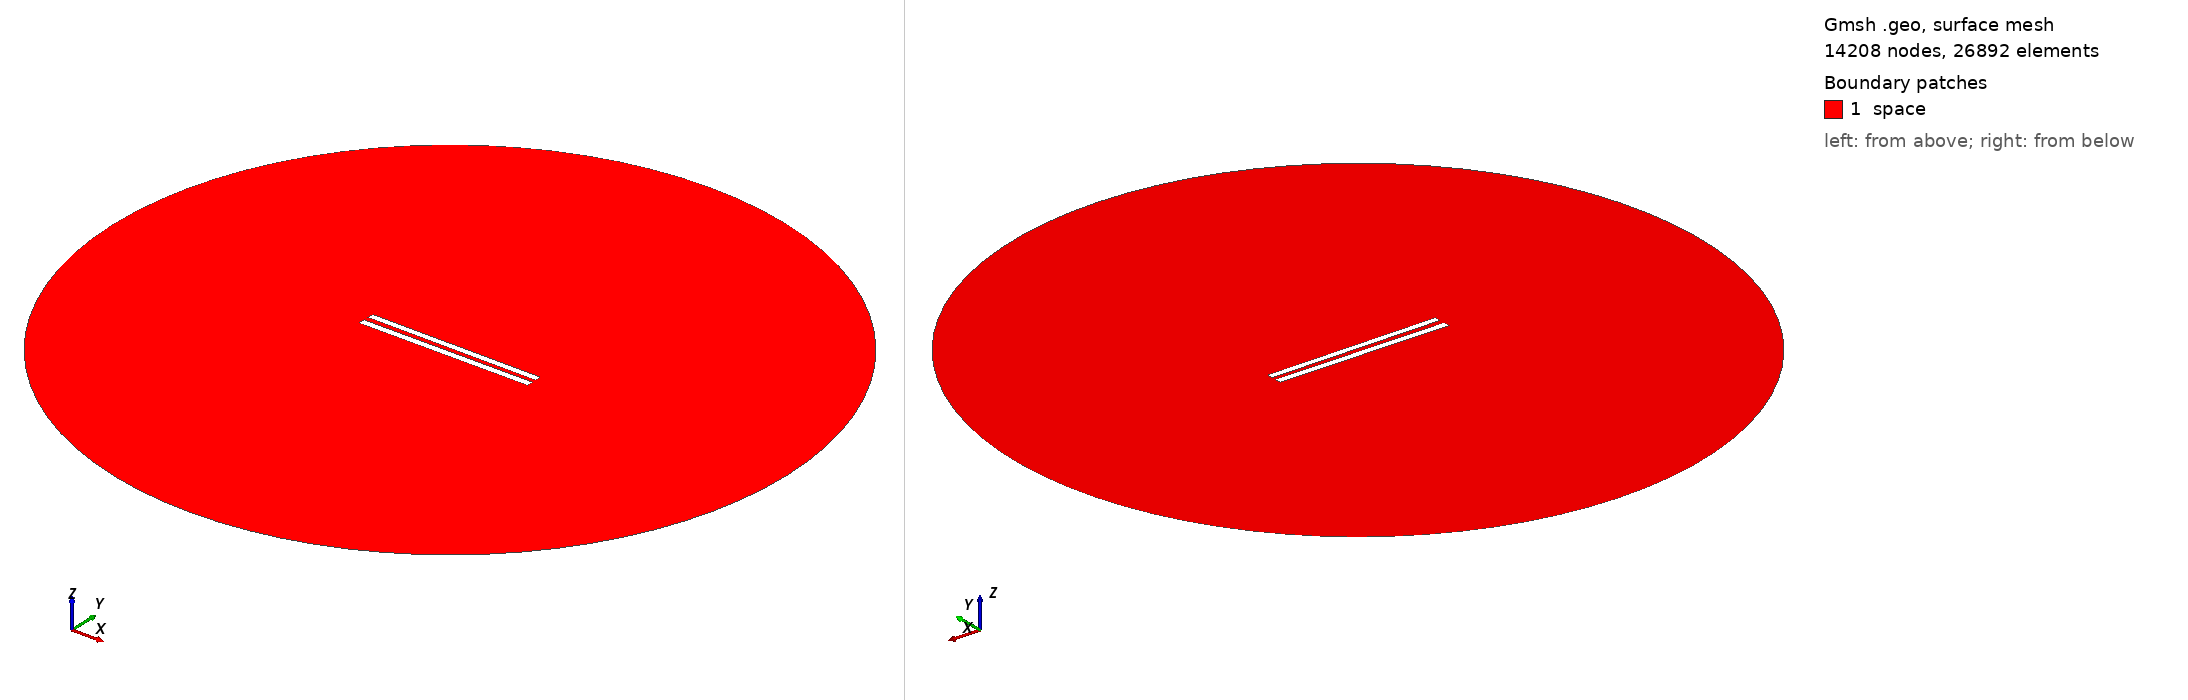

Gmsh geometry script, surface-meshed: 14208 nodes, 26892 surface elements. Boundary patches (legend numbers): 1 space. Left view from above one corner, right view from below the opposite corner. Legend entries are the model's physical surfaces. The drawing asked Gmsh for element sizes between 1% and 20% of the model's largest extent; the script's own settings can give other sizes.

=== 97.geo (drawn) ===
// Set the geometry kernel
SetFactory("OpenCASCADE");

//---------------------------------------
// Rectangles
//---------------------------------------

// Rectangle 1 (top)
Point(1) = {-49.9, 1.35, 0, 1.0};
Point(2) = {49.9, 1.35, 0, 1.0};
Point(3) = {49.9, 5.15, 0, 1.0};
Point(4) = {-49.9, 5.15, 0, 1.0};

Line(1) = {1, 2};
Line(2) = {2, 3};
Line(3) = {3, 4};
Line(4) = {4, 1};

Line Loop(1) = {1, 2, 3, 4};
Plane Surface(1) = {1};

Rotate { {0, 0, 1}, {0,  1.25,  0}, -0.006 } {
  Surface{1};
}

// Rectangle 2 (bottom)
Point(5) = {-50,-1.25, 0, 1.0};
Point(6) = { 50,-1.25, 0, 1.0};
Point(7) = { 50,-5.25, 0, 1.0};
Point(8) = {-50,-5.25, 0, 1.0};

Line(5) = {5, 6};
Line(6) = {6, 7};
Line(7) = {7, 8};
Line(8) = {8, 5};

Line Loop(2) = {5, 6, 7, 8};
Plane Surface(2) = {2}; 


//---------------------------------------
// Circle
//---------------------------------------

// Define points
Point(9) = {0, 0, 0};        // Center
Point(10) = {200, 0, 0};     // Start point
Point(11) = {0, 200, 0};     // 90 degrees
Point(12) = {-200, 0, 0};    // 180 degrees
Point(13) = {0, -200, 0};    // 270 degrees

// Define circle arcs (each needs start, center, end)
Circle(9) = {10, 9, 11};
Circle(10) = {11, 9, 12};
Circle(11) = {12, 9, 13};
Circle(12) = {13, 9, 10};

// Define curve loop and surface if needed
Curve Loop(3) = {9, 10, 11, 12};
Surface(3) = {3};

// Subtract Rectangles from Circle
BooleanDifference{ Surface{3}; Delete; }{ Surface{1}; Surface{2}; Delete; }

//---------------------------------------
// Transfinite Lines and Surface
//---------------------------------------
r = 7;
Transfinite Line {1, 3} = 50*r Using Progression 1;
Transfinite Line {2, 4} = 2*r Using Progression 1;
Transfinite Line {5, 7} = 50*r Using Progression 1;
Transfinite Line {6, 8} = 2*r Using Progression 1;
Transfinite Line {9, 10, 11, 12} = 20 Using Progression 1;

//---------------------------------------
// Define Physical Groups
//---------------------------------------                

//--- Physical Curves
// Physical groups for boundaries
Physical Line("force_segment", 10) = {1};
Physical Line("upper_plate", 11) = {2, 3, 4};
Physical Line("lower_plate", 12) = {5, 6, 7, 8};
Physical Line("boundary", 20) = {9, 10, 11, 12};

//--- Physical Surfaces
Physical Surface("space", 30) = {3};

//---------------------------------------
// 6. Generate the Mesh
//---------------------------------------
Mesh 2;  // 2D mesh generation
